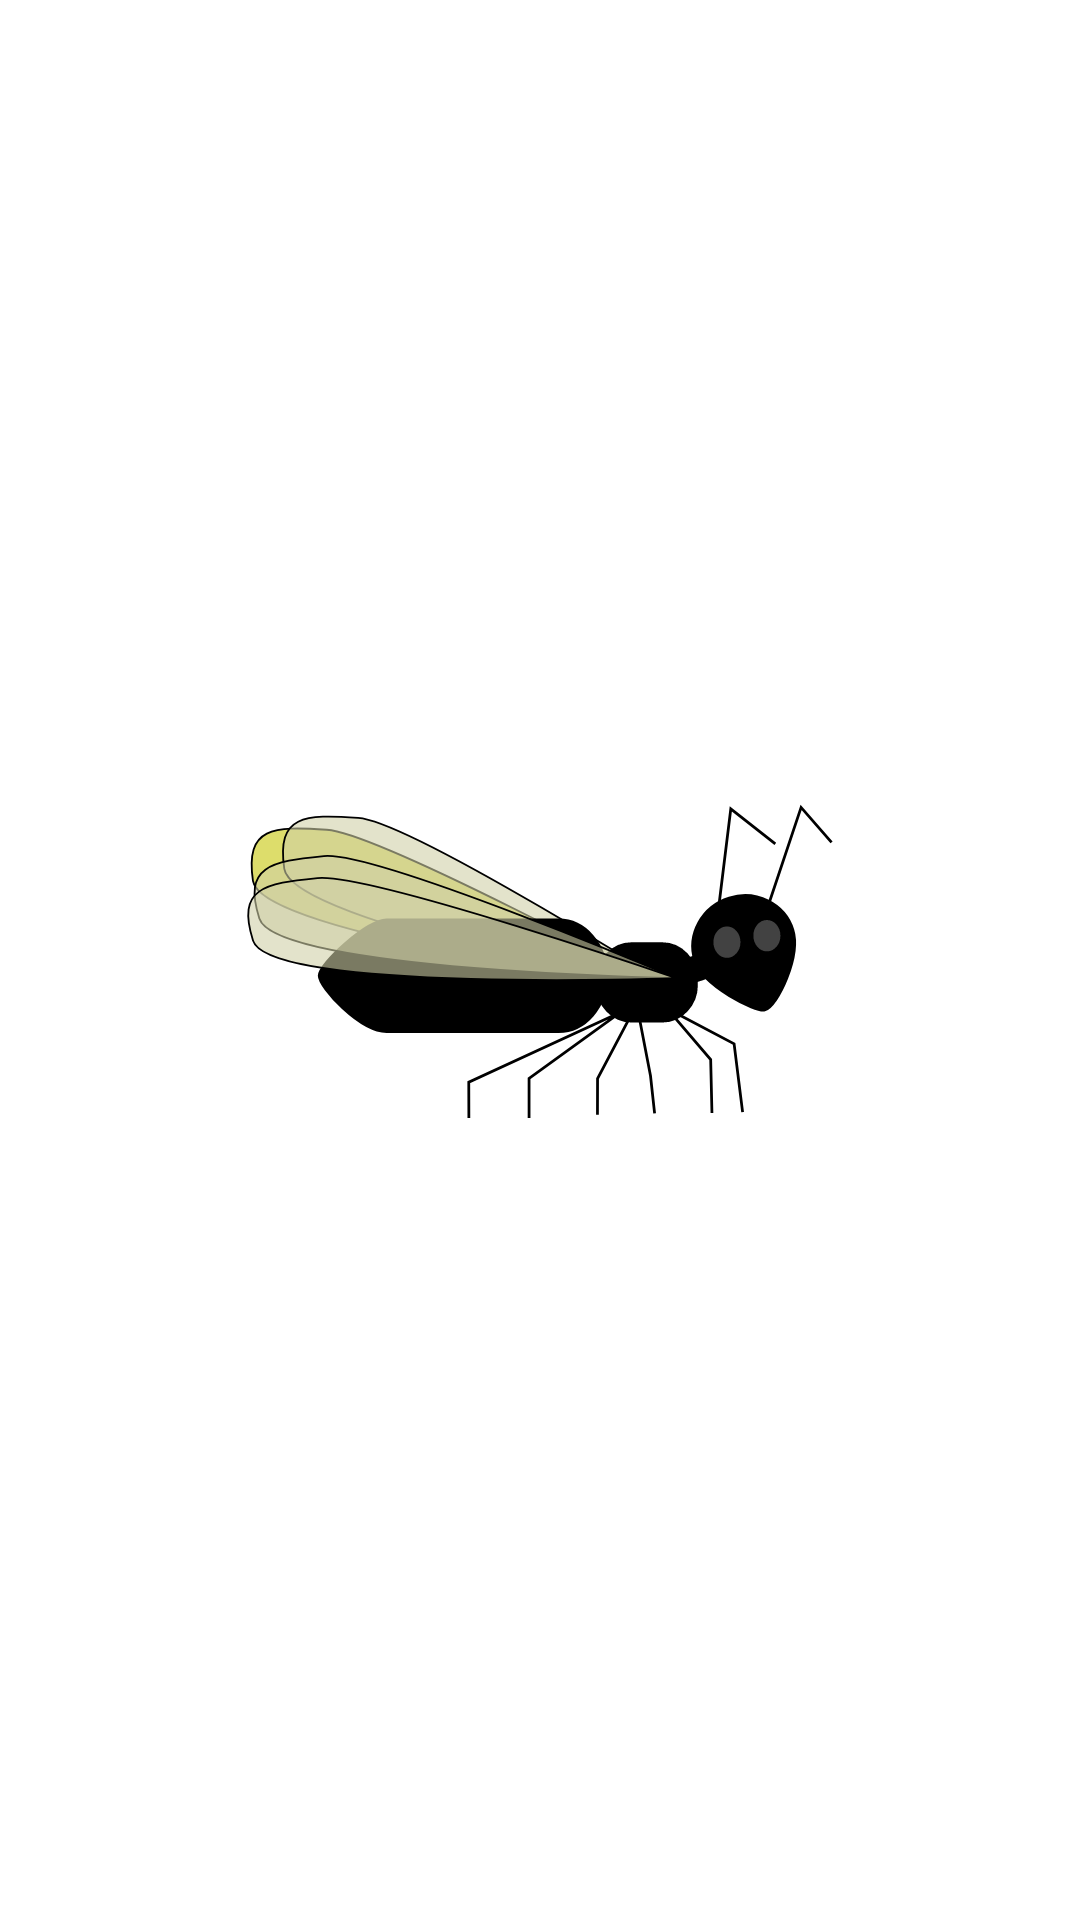

Reconstruct the res/layout file that produces this screen, plus the resources it refers to.
<!-- AndroidManifest.xml: application theme AppTheme -->
<!-- res/layout/image_cell.xml -->
<?xml version="1.0" encoding="utf-8"?>
<androidx.constraintlayout.widget.ConstraintLayout xmlns:android="http://schemas.android.com/apk/res/android"
        android:layout_width="match_parent"
        android:layout_height="wrap_content"
        xmlns:app="http://schemas.android.com/apk/res-auto">

    <ImageView
            android:id="@+id/image_view"
            android:layout_width="match_parent"
            android:layout_height="250dp"
            android:scaleType="centerCrop"
            android:contentDescription="@string/image_description"
            android:src="@drawable/ic_launcher_foreground"
            app:layout_constraintTop_toTopOf="parent"
            app:layout_constraintBottom_toBottomOf="parent"
            app:layout_constraintStart_toStartOf="parent"
            app:layout_constraintEnd_toEndOf="parent"/>

</androidx.constraintlayout.widget.ConstraintLayout>
<!-- resources referenced by this layout -->
<resources>
  <!-- drawable ic_launcher_foreground: vector/xml drawable (drawable, 6346 chars, omitted) -->
  <string name="image_description">Flight image</string>
  <style name="AppTheme" parent="Theme.MaterialComponents.Light.DarkActionBar">
          
          <item name="colorPrimary">@color/colorPrimary</item>
          <item name="colorPrimaryDark">@color/colorPrimaryDark</item>
          <item name="colorAccent">@color/colorAccent</item>
      </style>
  <color name="colorPrimary">#2654b6</color>
  <color name="colorPrimaryDark">#003894</color>
  <color name="colorAccent">#D81B60</color>
</resources>
